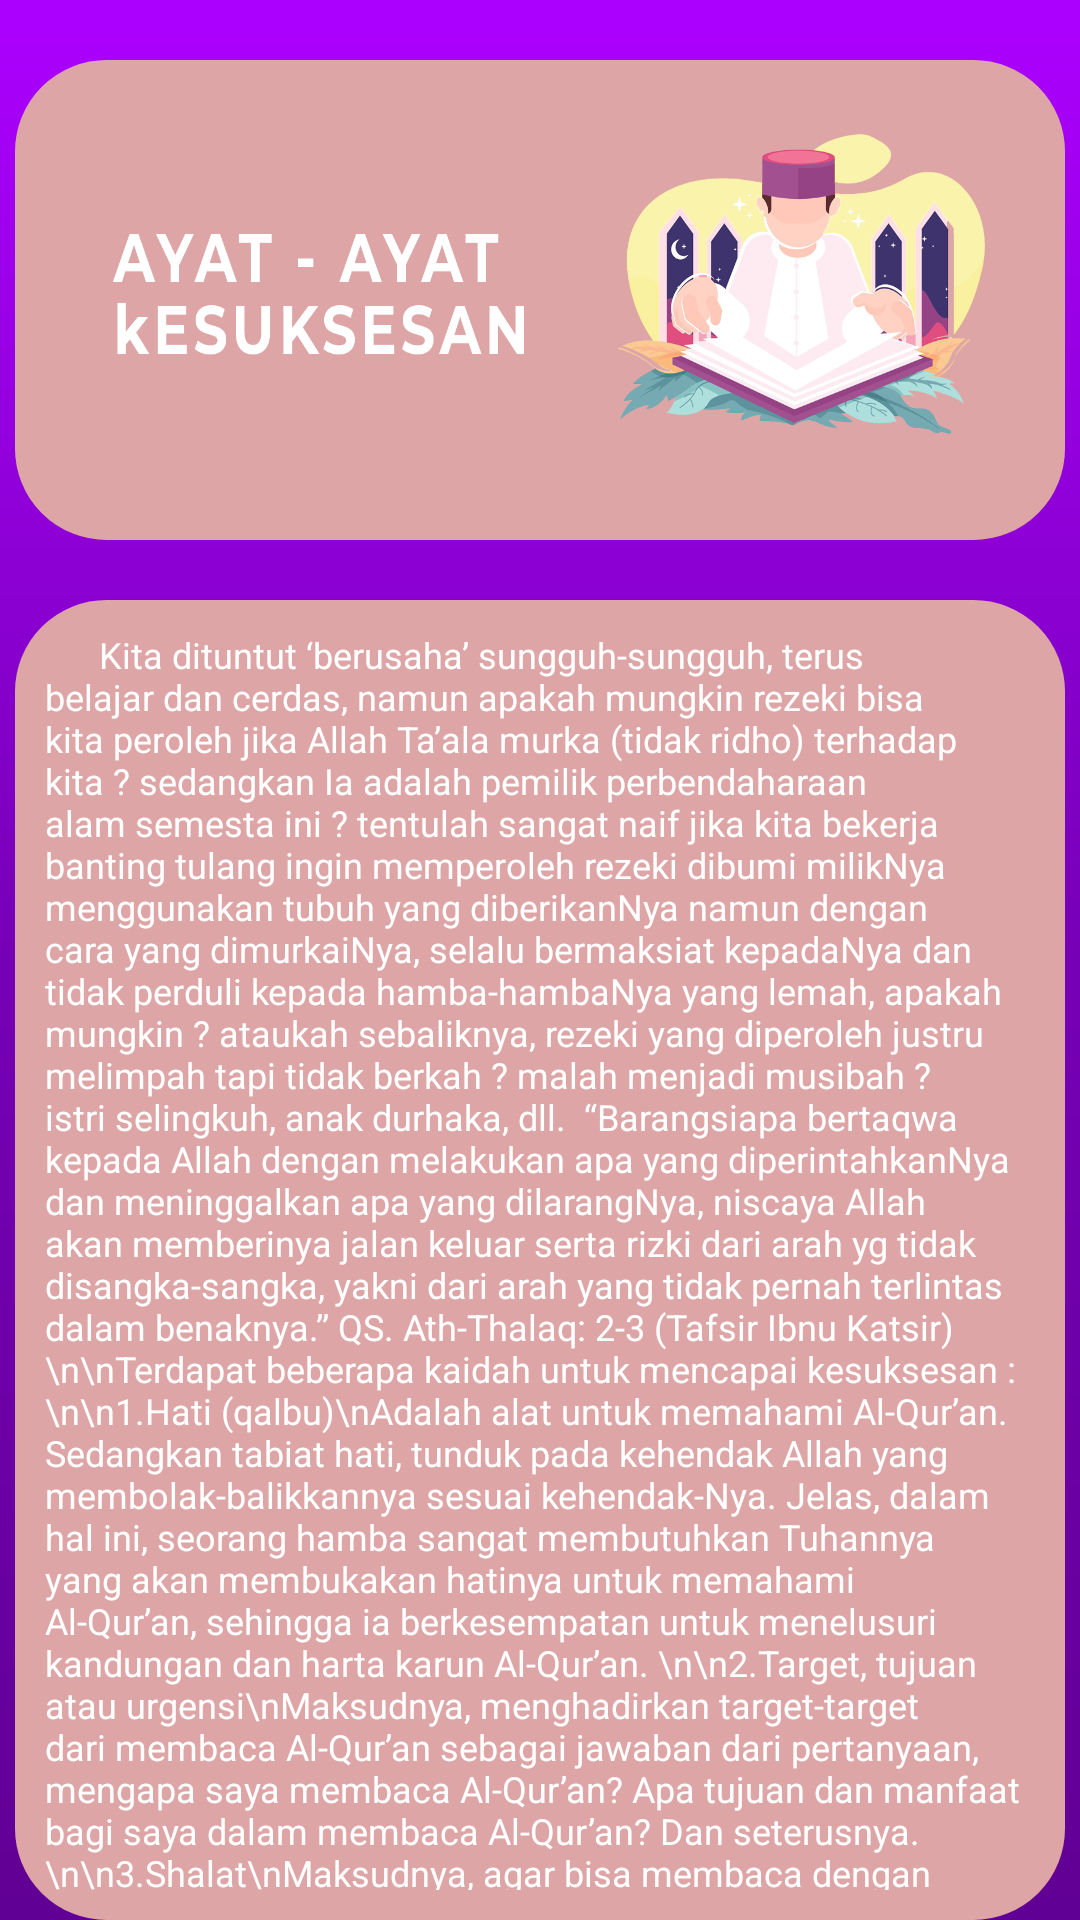

Layout XML and referenced resources for this Android screen:
<!-- AndroidManifest.xml: application theme AppTheme -->
<!-- res/layout/activity_kaidah.xml -->
<?xml version="1.0" encoding="utf-8"?>
<LinearLayout xmlns:android="http://schemas.android.com/apk/res/android"
    xmlns:app="http://schemas.android.com/apk/res-auto"
    xmlns:tools="http://schemas.android.com/tools"
    android:layout_width="match_parent"
    android:layout_height="match_parent"
    android:background="@drawable/gradient"
    android:orientation="vertical"
    tools:context=".Kaidah">

    <RelativeLayout
        android:layout_width="350dp"
        android:layout_height="160dp"
        android:layout_centerHorizontal="true"
        android:layout_gravity="center"
        android:layout_marginTop="20dp"
        android:background="@drawable/customborder"
        android:backgroundTint="#DDA5A5">

        <ImageView
            android:layout_width="match_parent"
            android:layout_height="match_parent"
            android:background="@drawable/gambarndas" />

    </RelativeLayout>

    <RelativeLayout
        android:layout_width="350dp"
        android:layout_height="wrap_content"
        android:layout_centerHorizontal="true"
        android:layout_gravity="center"
        android:layout_marginTop="20dp"
        android:background="@drawable/customborder"
        android:backgroundTint="#DDA5A5">

        <TextView
            android:layout_width="wrap_content"
            android:layout_height="wrap_content"
            android:layout_gravity="center_vertical|end"
            android:text="      Kita dituntut ‘berusaha’ sungguh-sungguh, terus belajar dan cerdas, namun apakah mungkin rezeki bisa kita peroleh jika Allah Ta’ala murka (tidak ridho) terhadap kita ? sedangkan Ia adalah pemilik perbendaharaan alam semesta ini ? tentulah sangat naif jika kita bekerja banting tulang ingin memperoleh rezeki dibumi milikNya menggunakan tubuh yang diberikanNya namun dengan cara yang dimurkaiNya, selalu bermaksiat kepadaNya dan tidak perduli kepada hamba-hambaNya yang lemah, apakah mungkin ? ataukah sebaliknya, rezeki yang diperoleh justru melimpah tapi tidak berkah ? malah menjadi musibah ? istri selingkuh, anak durhaka, dll.

“Barangsiapa bertaqwa kepada Allah dengan melakukan apa yang diperintahkanNya dan meninggalkan apa yang dilarangNya, niscaya Allah akan memberinya jalan keluar serta rizki dari arah yg tidak disangka-sangka, yakni dari arah yang tidak pernah terlintas dalam benaknya.” QS. Ath-Thalaq: 2-3 (Tafsir Ibnu Katsir)
\n\nTerdapat beberapa kaidah untuk mencapai kesuksesan :
\n\n1.Hati (qalbu)\nAdalah alat untuk memahami Al-Qur’an. Sedangkan tabiat hati, tunduk pada kehendak Allah yang membolak-balikkannya sesuai kehendak-Nya. Jelas, dalam hal ini, seorang hamba sangat membutuhkan Tuhannya yang akan membukakan hatinya untuk memahami Al-Qur’an, sehingga ia berkesempatan untuk menelusuri kandungan dan harta karun Al-Qur’an.
\n\n2.Target, tujuan atau urgensi\nMaksudnya, menghadirkan target-target dari membaca Al-Qur’an sebagai jawaban dari pertanyaan, mengapa saya membaca Al-Qur’an? Apa tujuan dan manfaat bagi saya dalam membaca Al-Qur’an? Dan seterusnya.
\n\n3.Shalat\nMaksudnya, agar bisa membaca dengan tadabur harus dalam shalat.Rasulullah Saw. dan para sahabatnya sangat senang dengan shalat. Dalam melakukan shalat (terutama shalat sunah), mereka berpanjang-panjang dalam membaca Al-Qur’an, menyimaknya, mengulang-ulang ayat-ayat-Nya, dan menangis di dalamnya.
"
            android:textColor="#fff"
            android:textSize="12sp"
            />

    </RelativeLayout>

</LinearLayout>
<!-- resources referenced by this layout -->
<resources>
  <!-- drawable customborder (drawable) -->
  <?xml version="1.0" encoding="utf-8"?>
  <shape xmlns:android="http://schemas.android.com/apk/res/android" android:shape="rectangle">
      <corners android:radius="30dp"/>
      <padding android:left="10dp" android:right="10dp" android:top="10dp" android:bottom="10dp"/>
      <stroke android:width="1dp" android:color="#CCCCCC"/>
  </shape>
  <!-- drawable gambarndas: png bitmap (drawable, 238123 bytes) -->
  <!-- drawable gradient (drawable) -->
  <?xml version="1.0" encoding="utf-8"?>
  <shape xmlns:android="http://schemas.android.com/apk/res/android"
      android:shape="rectangle">
      <gradient
          android:startColor="#AC00FF"
          android:centerColor="#7600B6"
          android:endColor="#610094"
          android:angle="270"/>
      <corners
          android:radius="0dp"/>
  </shape>
  <style name="AppTheme" parent="Theme.AppCompat.Light.DarkActionBar">
          
          <item name="colorPrimary">#066e8a</item>
          <item name="colorPrimaryDark">@color/colorPrimaryDark</item>
          <item name="colorAccent">@color/colorAccent</item>
      </style>
  <color name="colorPrimaryDark">#00574B</color>
  <color name="colorAccent">#4075a2</color>
</resources>
